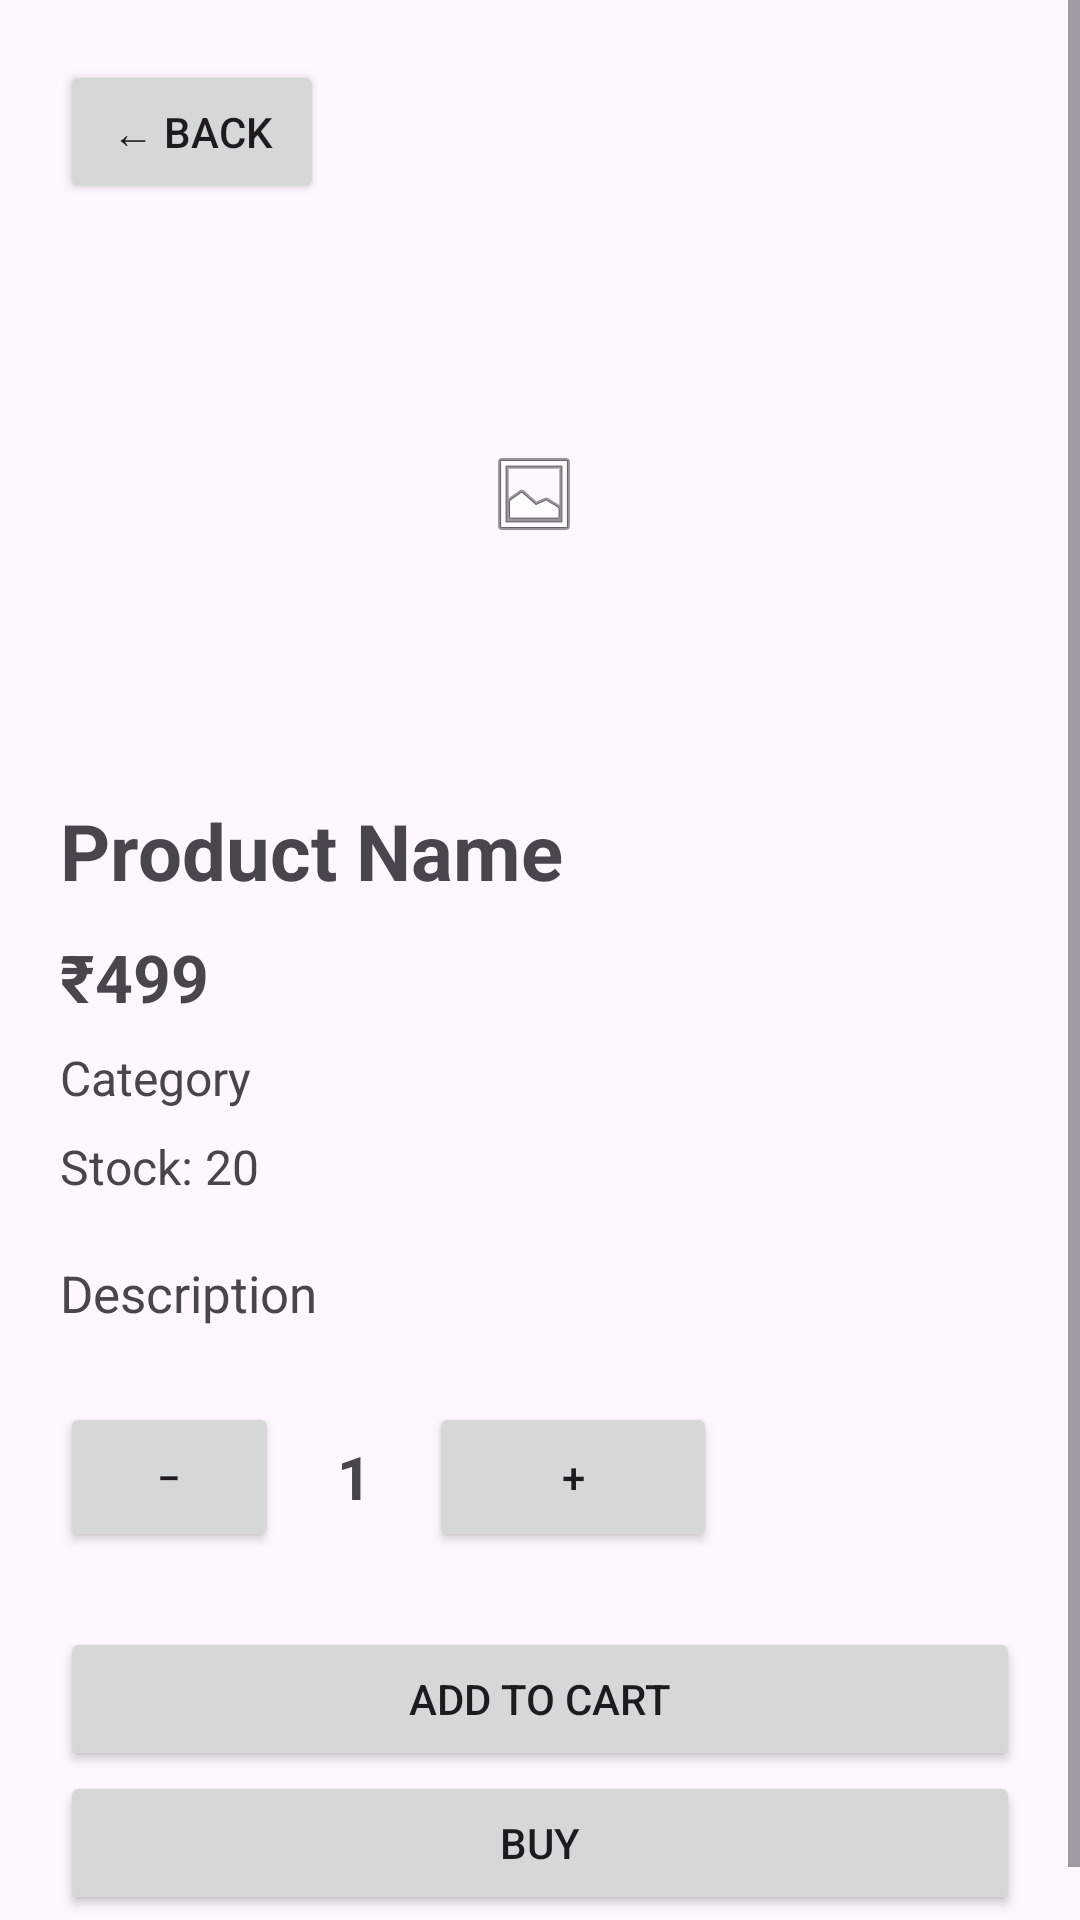

This screen was rendered from an Android layout file. Write that file and the resources it references.
<!-- AndroidManifest.xml: application theme Theme.CampusStore -->
<!-- res/layout/activity_product_detail.xml -->
<?xml version="1.0" encoding="utf-8"?>
<ScrollView
    xmlns:android="http://schemas.android.com/apk/res/android"
    android:layout_width="match_parent"
    android:layout_height="match_parent">

    <LinearLayout
        android:layout_width="match_parent"
        android:layout_height="wrap_content"
        android:orientation="vertical"
        android:padding="20dp">

        <Button
            android:id="@+id/btnBack"
            android:layout_width="wrap_content"
            android:layout_height="wrap_content"
            android:text="← Back" />

        <ImageView
            android:id="@+id/imgProduct"
            android:layout_width="316dp"
            android:layout_height="163dp"
            android:layout_marginTop="15dp"
            android:scaleType="centerInside"
            android:src="@android:drawable/ic_menu_gallery" />

        <TextView
            android:id="@+id/txtProductName"
            android:layout_width="match_parent"
            android:layout_height="wrap_content"
            android:layout_marginTop="20dp"
            android:text="Product Name"
            android:textSize="26sp"
            android:textStyle="bold" />

        <TextView
            android:id="@+id/txtPrice"
            android:layout_width="match_parent"
            android:layout_height="wrap_content"
            android:layout_marginTop="10dp"
            android:text="₹499"
            android:textSize="22sp"
            android:textStyle="bold" />

        <TextView
            android:id="@+id/txtCategory"
            android:layout_width="match_parent"
            android:layout_height="wrap_content"
            android:layout_marginTop="8dp"
            android:text="Category"
            android:textSize="16sp" />

        <TextView
            android:id="@+id/txtStock"
            android:layout_width="match_parent"
            android:layout_height="wrap_content"
            android:layout_marginTop="8dp"
            android:text="Stock: 20"
            android:textSize="16sp" />

        <TextView
            android:id="@+id/txtDescription"
            android:layout_width="match_parent"
            android:layout_height="wrap_content"
            android:layout_marginTop="20dp"
            android:text="Description"
            android:textSize="17sp" />

        <LinearLayout
            android:layout_width="wrap_content"
            android:layout_height="wrap_content"
            android:layout_marginTop="25dp"
            android:gravity="center"
            android:orientation="horizontal">

            <Button
                android:id="@+id/btnMinus"
                android:layout_width="73dp"
                android:layout_height="50dp"
                android:text="−" />

            <TextView
                android:id="@+id/txtQuantity"
                android:layout_width="50dp"
                android:layout_height="50dp"
                android:gravity="center"
                android:text="1"
                android:textSize="20sp"
                android:textStyle="bold" />

            <Button
                android:id="@+id/btnPlus"
                android:layout_width="96dp"
                android:layout_height="50dp"
                android:text="+" />

        </LinearLayout>

        <Button
            android:id="@+id/btnAddToCart"
            android:layout_width="match_parent"
            android:layout_height="wrap_content"
            android:layout_marginTop="25dp"
            android:text="Add to Cart" />

        <Button
            android:id="@+id/btnBuy"
            android:layout_width="match_parent"
            android:layout_height="wrap_content"
            android:text="Buy" />

    </LinearLayout>

</ScrollView>
<!-- resources referenced by this layout -->
<resources>
  <style name="Theme.CampusStore" parent="Base.Theme.CampusStore" />
  <style name="Base.Theme.CampusStore" parent="Theme.Material3.DayNight.NoActionBar">
          
          
      </style>
</resources>
